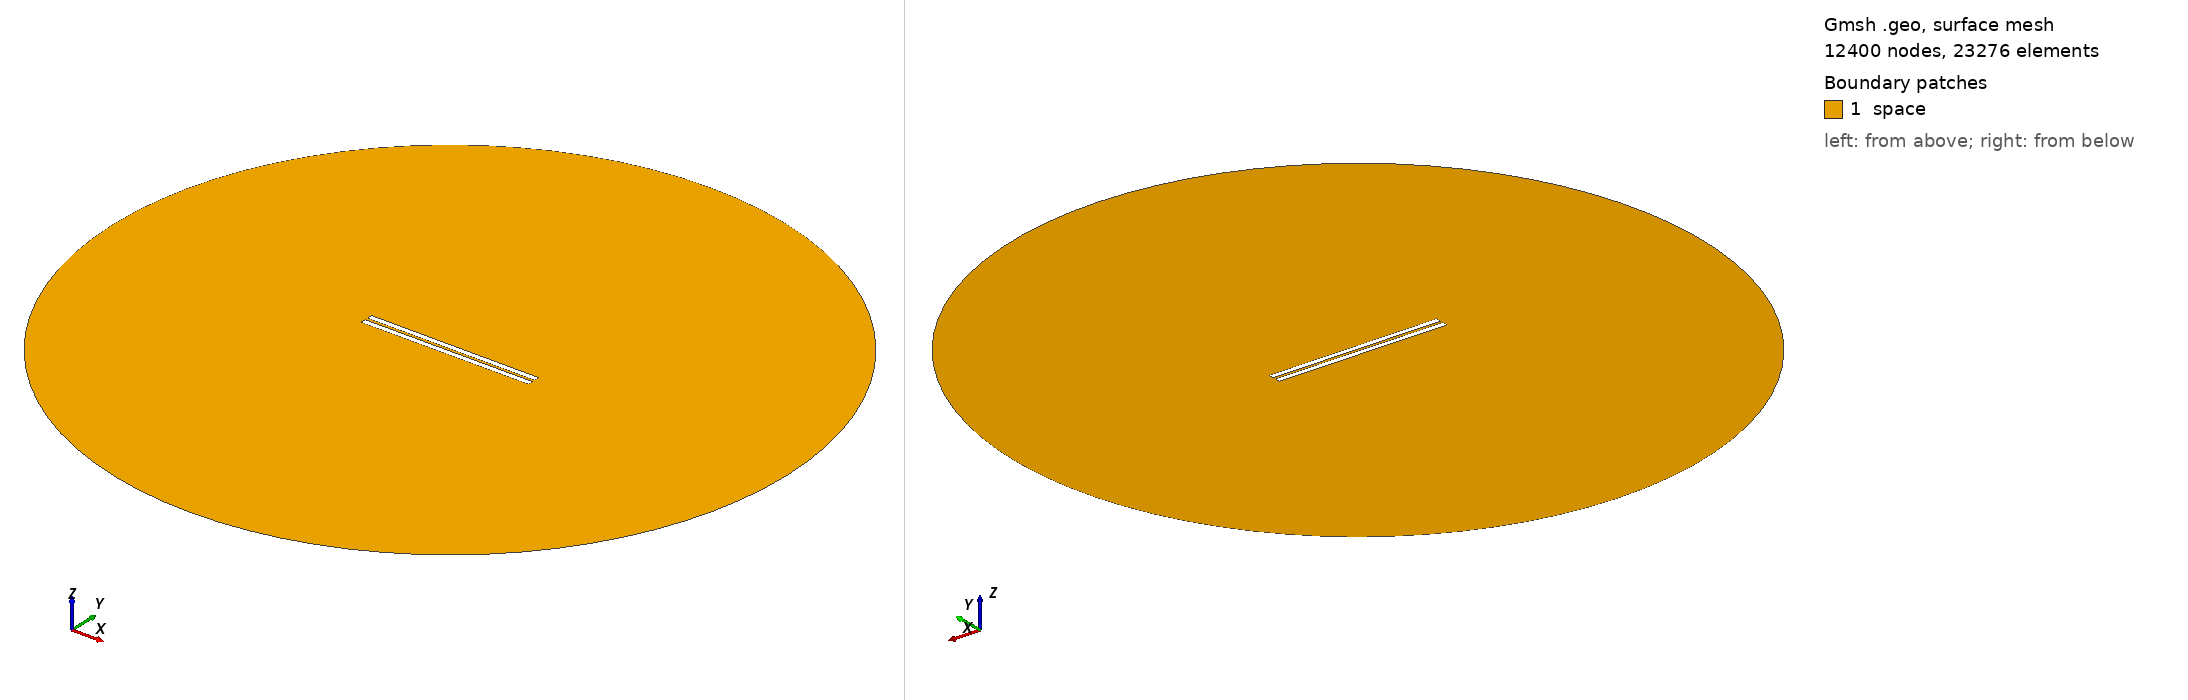

Gmsh geometry script, surface-meshed: 12400 nodes, 23276 surface elements. Boundary patches (legend numbers): 1 space. Left view from above one corner, right view from below the opposite corner. Legend entries are the model's physical surfaces. The drawing asked Gmsh for element sizes between 1% and 20% of the model's largest extent; the script's own settings can give other sizes.

=== 526.geo (drawn) ===
// Set the geometry kernel
SetFactory("OpenCASCADE");

//---------------------------------------
// Rectangles
//---------------------------------------

// Rectangle 1 (top)
Point(1) = {-49.62222222222222, 0.8611111111111112, 0, 1.0};
Point(2) = {49.62222222222222, 0.8611111111111112, 0, 1.0};
Point(3) = {49.62222222222222, 4.105555555555555, 0, 1.0};
Point(4) = {-49.62222222222222, 4.105555555555555, 0, 1.0};

Line(1) = {1, 2};
Line(2) = {2, 3};
Line(3) = {3, 4};
Line(4) = {4, 1};

Line Loop(1) = {1, 2, 3, 4};
Plane Surface(1) = {1};

Rotate { {0, 0, 1}, {0,  0.8611111111111112,  0}, -0.002 } {
  Surface{1};
}

// Rectangle 2 (bottom)
Point(5) = {-49.62222222222222, -0.8611111111111112, 0, 1.0};
Point(6) = {49.62222222222222, -0.8611111111111112, 0, 1.0};
Point(7) = {49.62222222222222, -4.105555555555555, 0, 1.0};
Point(8) = {-49.62222222222222, -4.105555555555555, 0, 1.0};

Line(5) = {5, 6};
Line(6) = {6, 7};
Line(7) = {7, 8};
Line(8) = {8, 5};

Line Loop(2) = {5, 6, 7, 8};
Plane Surface(2) = {2}; 


//---------------------------------------
// Circle
//---------------------------------------

// Define points
Point(9) = {0, 0, 0};        // Center
Point(10) = {200, 0, 0};     // Start point
Point(11) = {0, 200, 0};     // 90 degrees
Point(12) = {-200, 0, 0};    // 180 degrees
Point(13) = {0, -200, 0};    // 270 degrees

// Define circle arcs (each needs start, center, end)
Circle(9) = {10, 9, 11};
Circle(10) = {11, 9, 12};
Circle(11) = {12, 9, 13};
Circle(12) = {13, 9, 10};

// Define curve loop and surface if needed
Curve Loop(3) = {9, 10, 11, 12};
Surface(3) = {3};

// Subtract Rectangles from Circle
BooleanDifference{ Surface{3}; Delete; }{ Surface{1}; Surface{2}; Delete; }

//---------------------------------------
// Transfinite Lines and Surface
//---------------------------------------
r = 7;
Transfinite Line {1, 3} = 50*r Using Progression 1;
Transfinite Line {2, 4} = 2*r Using Progression 1;
Transfinite Line {5, 7} = 50*r Using Progression 1;
Transfinite Line {6, 8} = 2*r Using Progression 1;
Transfinite Line {9, 10, 11, 12} = 20 Using Progression 1;

//---------------------------------------
// Define Physical Groups
//---------------------------------------                

//--- Physical Curves
// Physical groups for boundaries
Physical Line("force_segment", 10) = {1};
Physical Line("upper_plate", 11) = {2, 3, 4};
Physical Line("lower_plate", 12) = {5, 6, 7, 8};
Physical Line("boundary", 20) = {9, 10, 11, 12};

//--- Physical Surfaces
Physical Surface("space", 30) = {3};

//---------------------------------------
// 6. Generate the Mesh
//---------------------------------------
Mesh 2;  // 2D mesh generation
